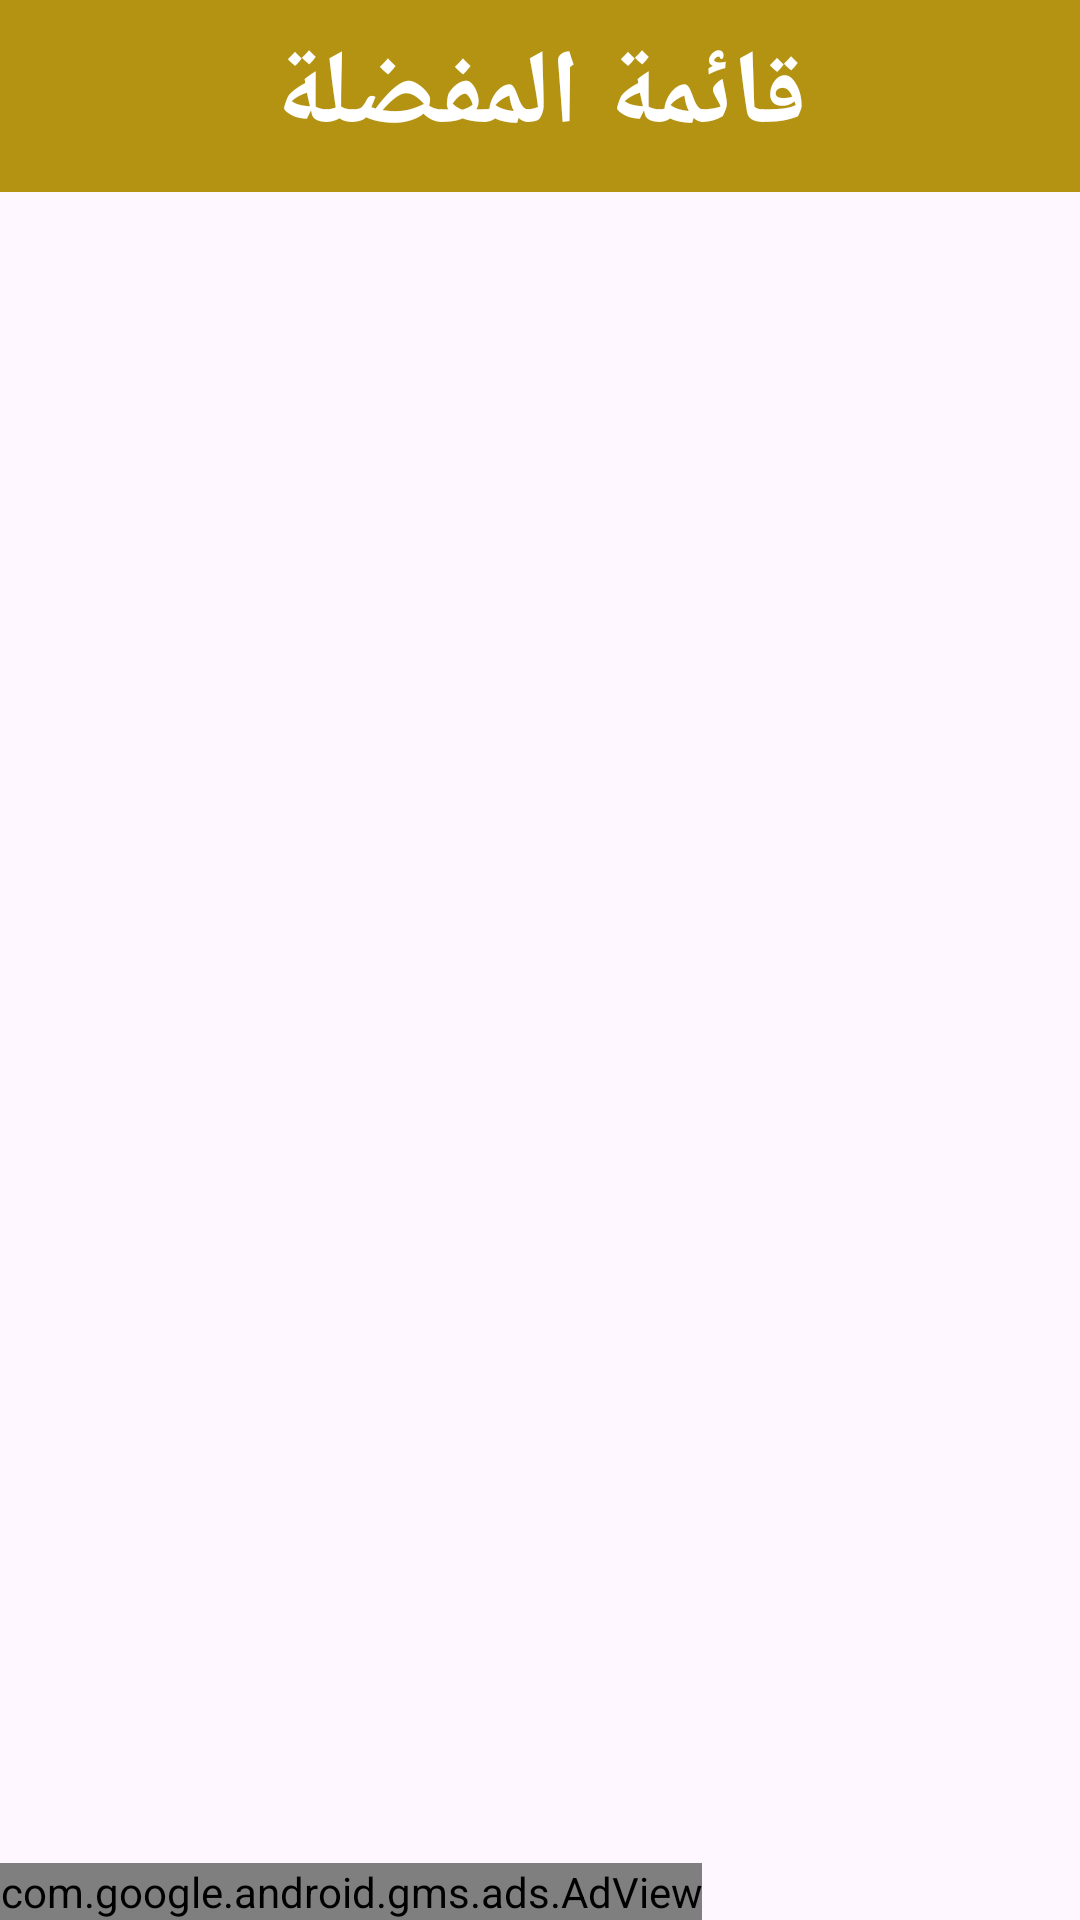

Here is an Android app screen rendered from its layout file. Give the layout XML and the strings, colors and styles it references.
<!-- AndroidManifest.xml: application theme Theme.LearnEnglish -->
<!-- res/layout/activity_favo.xml -->
<?xml version="1.0" encoding="utf-8"?>
<androidx.constraintlayout.widget.ConstraintLayout xmlns:android="http://schemas.android.com/apk/res/android"
    xmlns:app="http://schemas.android.com/apk/res-auto"
    xmlns:tools="http://schemas.android.com/tools"
    android:layout_width="match_parent"
    android:layout_height="match_parent"
    android:background="?android:colorBackground"

    tools:context=".FavoActivity"
    tools:ignore="VisualLintBounds">



    <androidx.appcompat.widget.Toolbar
        android:id="@+id/toolbar"
        android:layout_width="match_parent"
        android:layout_height="wrap_content"
        android:background="#B49313"
        android:minHeight="?attr/actionBarSize"
        android:theme="?attr/actionBarTheme"
        tools:ignore="MissingConstraints" >

        <TextView
            android:layout_width="wrap_content"
            android:layout_height="wrap_content"
            android:layout_gravity="center"
            android:src="@drawable/about"
            android:text="@string/favo"
            android:textColor="@color/white"
            android:textSize="35dp"
            android:textStyle="bold"
            tools:ignore="ContentDescription,HardcodedText,ImageContrastCheck,ImageContrastCheck,SpUsage,TextContrastCheck"
            tools:layout_editor_absoluteX="131dp"
            tools:layout_editor_absoluteY="9dp" />
    </androidx.appcompat.widget.Toolbar>


    <androidx.recyclerview.widget.RecyclerView
        android:id="@+id/rec"
        android:layout_width="match_parent"
        android:layout_height="match_parent"
        android:layout_marginTop="65dp"
        android:layout_marginBottom="60dp"
        app:layout_constraintBottom_toBottomOf="parent"
        app:layout_constraintEnd_toEndOf="parent"
        app:layout_constraintHorizontal_bias="0.0"
        app:layout_constraintStart_toStartOf="parent"
        app:layout_constraintTop_toTopOf="parent"
        app:layout_constraintVertical_bias="0.0"
        tools:ignore="SpeakableTextPresentCheck" />

    <com.google.android.gms.ads.AdView
        android:id="@+id/adView"
        android:layout_width="wrap_content"
        android:layout_height="wrap_content"
        android:layout_alignParentBottom="true"
        android:layout_centerHorizontal="true"
        app:adSize="FULL_BANNER"
        app:adUnitId="ca-app-pub-3940256099942544/6300978111
"

        app:layout_constraintBottom_toBottomOf="parent"
        app:layout_constraintEnd_toEndOf="parent"
        app:layout_constraintHorizontal_bias="0.0"
        app:layout_constraintStart_toStartOf="parent"
        app:layout_constraintTop_toTopOf="parent"
        app:layout_constraintVertical_bias="1.0">

    </com.google.android.gms.ads.AdView>

</androidx.constraintlayout.widget.ConstraintLayout>
<!-- resources referenced by this layout -->
<resources>
  <color name="white">#FFFFFFFF</color>
  <!-- drawable about: png bitmap (drawable, 1663 bytes) -->
  <string name="favo">قائمة المفضلة</string>
  <style name="Theme.LearnEnglish" parent="Base.Theme.LearnEnglish" />
  <style name="Base.Theme.LearnEnglish" parent="Theme.Material3.DayNight.NoActionBar">
  
  
                  
                  <item name="android:windowBackground">@color/background_color</item>
  
  
  
                  
                  <item name="android:statusBarColor">#DB2727</item>
  
                  
                  <item name="android:windowLightStatusBar">true</item>
  
                  
                  <item name="colorButtonNormal">@color/button_sample</item>
  
                  
                  <item name="android:fitsSystemWindows">true</item>
  
                  
                  <item name="colorOnPrimary">@android:color/white</item>
              </style>
  <color name="background_color">#FFFFFF</color>
  <color name="button_sample">#FDE400</color>
</resources>
